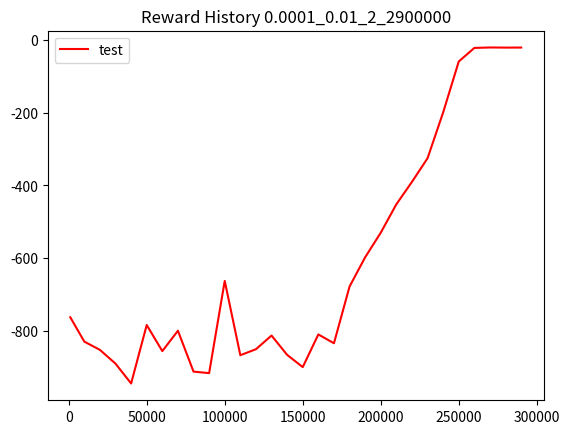

Generate this figure with matplotlib: (Note: this script raises an exception after producing the figure.)
import matplotlib.pyplot as plt
import numpy as np

# test scores during training process extracted from logs.
# ACTOR_LR = 0.0001  # Actor网络更新的 learning rate
# CRITIC_LR = 0.01   # Critic网络更新的 learning rate
score = np.array([-762.7086458010807,
                  -829.7039667937222,
                  -852.4363611066034,
                  -890.2888413747776,
                  -944.8511112290838,
                  -784.0590945328481,
                  -855.8486625998139,
                  -799.8168379567369,
                  -912.232263850097,
                  -916.3884415020957,
                  -662.8122111417573,
                  -867.1186427192512,
                  -850.6192040495522,
                  -813.0204828788839,
                  -866.1568347984497,
                  -899.8092394086783,
                  -810.002053436185,
                  -834.2204623337742,
                  -678.3010998954585,
                  -597.7732324663257,
                  -530.1607985418766,
                  -452.0446451767078,
                  -390.4326686014964,
                  -325.3508323530837,
                  -199.32448169918712,
                  -59.3122072805849,
                  -22.073456152122567,
                  -20.83232294219092,
                  -21.181337010550315,
                  -21.038376223579])

episode = np.array([1000,
                    10000,
                    20000,
                    30000,
                    40000,
                    50000,
                    60000,
                    70000,
                    80000,
                    90000,
                    100000,
                    110000,
                    120000,
                    130000,
                    140000,
                    150000,
                    160000,
                    170000,
                    180000,
                    190000,
                    200000,
                    210000,
                    220000,
                    230000,
                    240000,
                    250000,
                    260000,
                    270000,
                    280000,
                    290000])

plt.plot(episode, score, color='red', label='test')
plt.title('Reward History 0.0001_0.01_2_2900000')
plt.legend()
plt.savefig('../fig_dir/test_0.0001_0.01_2_2900000.png')
plt.show()
